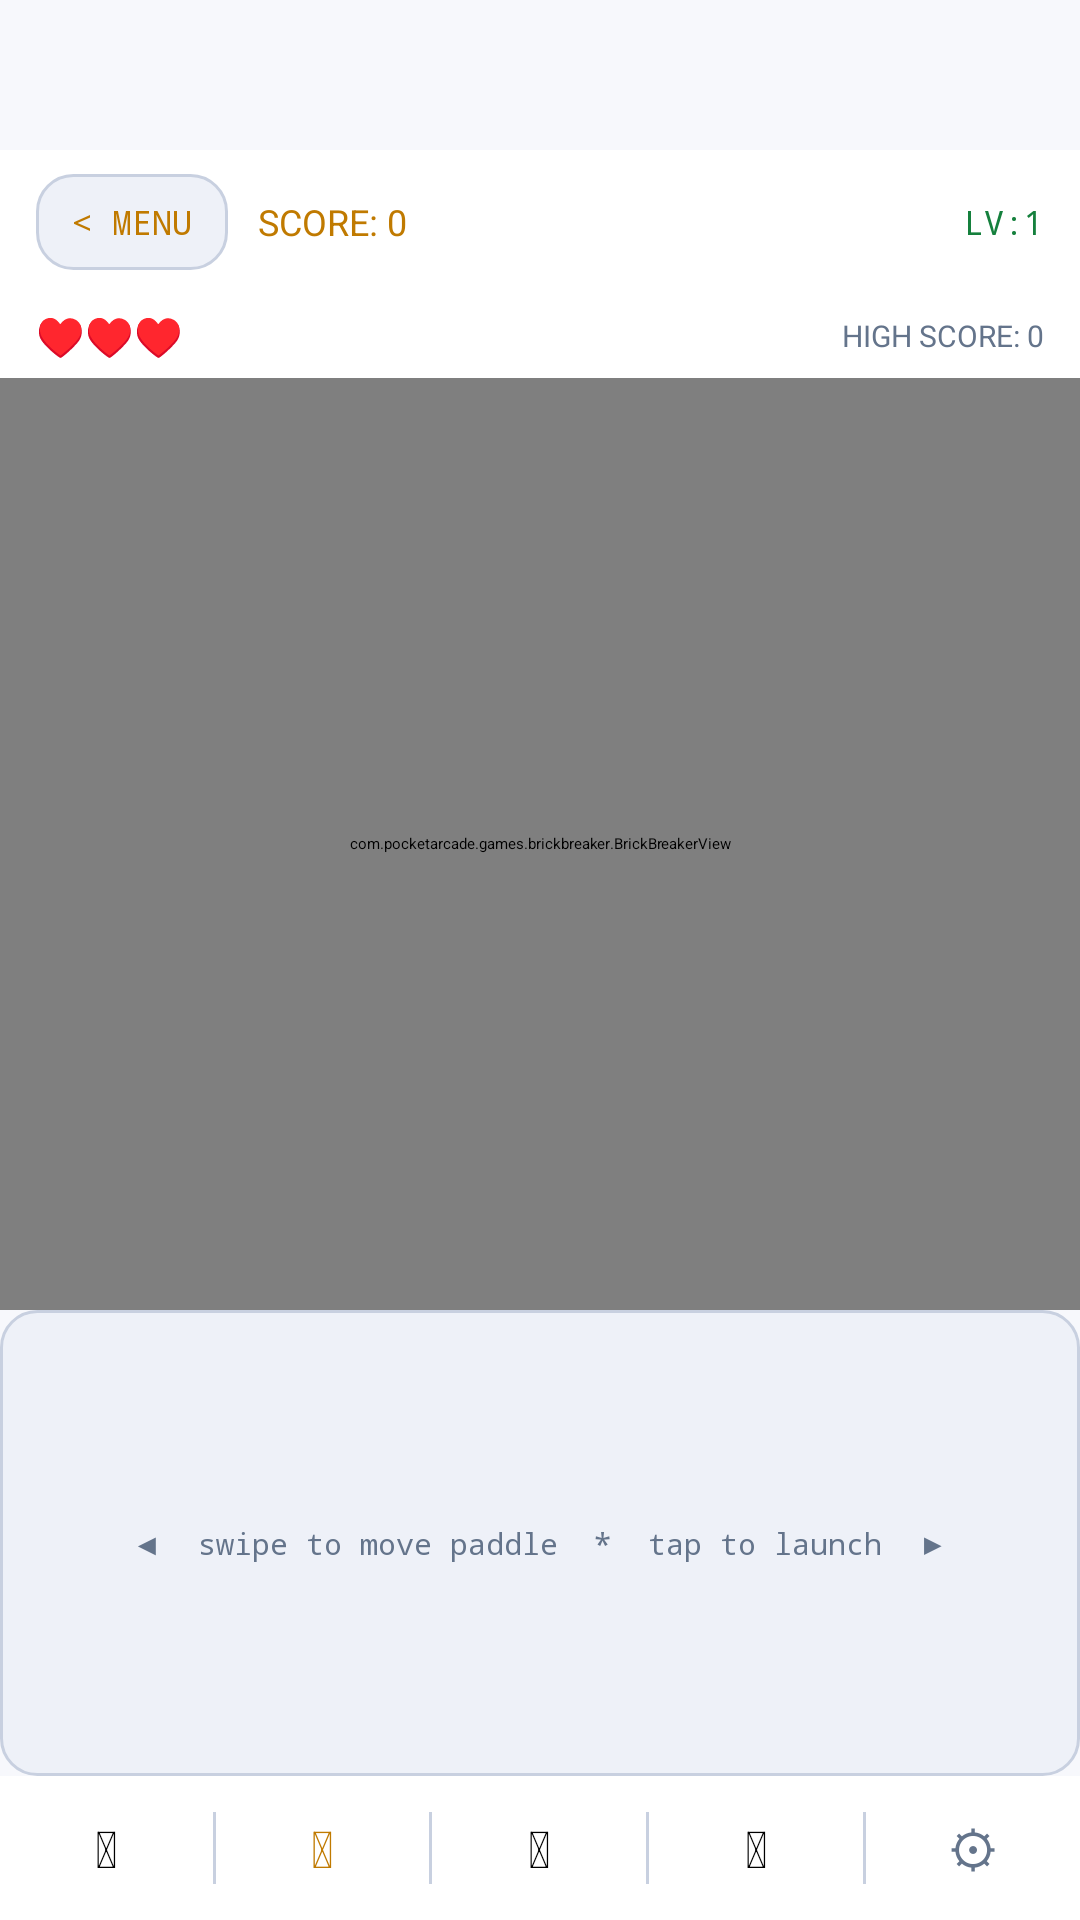

The Android layout XML behind this screen, and the referenced resources:
<!-- AndroidManifest.xml: application theme Theme.PixelParlor -->
<!-- res/layout/activity_brickbreaker.xml -->
<?xml version="1.0" encoding="utf-8"?>
<LinearLayout xmlns:android="http://schemas.android.com/apk/res/android"
    android:layout_width="match_parent"
    android:layout_height="match_parent"
    android:background="@color/bg"
    android:orientation="vertical">

    <FrameLayout
        android:id="@+id/adContainer"
        android:layout_width="match_parent"
        android:layout_height="50dp"
        android:background="@drawable/bg_ad_banner" />

    
    <LinearLayout
        android:layout_width="match_parent"
        android:layout_height="wrap_content"
        android:orientation="vertical"
        android:background="@color/surface">

        
        <LinearLayout
            android:layout_width="match_parent"
            android:layout_height="48dp"
            android:paddingHorizontal="12dp"
            android:orientation="horizontal"
            android:gravity="center_vertical">

            <TextView
                android:id="@+id/btnBack"
                android:layout_width="wrap_content"
                android:layout_height="32dp"
                android:text="&lt; MENU"
                android:textColor="@color/accent_yellow"
                android:textSize="11sp"
                android:fontFamily="monospace"
                android:gravity="center"
                android:paddingHorizontal="12dp"
                android:background="@drawable/bg_game_tile"
                android:clickable="true"
                android:focusable="true"
                android:layout_marginEnd="10dp" />

            <TextView
                android:id="@+id/tvScore"
                android:layout_width="0dp"
                android:layout_height="wrap_content"
                android:layout_weight="1"
                android:text="SCORE: 0"
                android:textColor="@color/accent_yellow"
                android:textSize="12sp"
                android:fontFamily="sans-serif"
                android:singleLine="true" />

            <TextView
                android:id="@+id/tvLevel"
                android:layout_width="wrap_content"
                android:layout_height="wrap_content"
                android:text="LV:1"
                android:textColor="@color/accent_green"
                android:textSize="11sp"
                android:fontFamily="monospace" />

        </LinearLayout>

        
        <LinearLayout
            android:layout_width="match_parent"
            android:layout_height="28dp"
            android:paddingHorizontal="12dp"
            android:orientation="horizontal"
            android:gravity="center_vertical">

            <TextView
                android:id="@+id/tvLives"
                android:layout_width="0dp"
                android:layout_height="wrap_content"
                android:layout_weight="1"
                android:text="&#9829;&#9829;&#9829;"
                android:textColor="@color/accent_red"
                android:textSize="13sp" />

            <TextView
                android:id="@+id/tvHighScore"
                android:layout_width="wrap_content"
                android:layout_height="wrap_content"
                android:text="HIGH SCORE: 0"
                android:textColor="@color/muted"
                android:textSize="10sp"
                android:fontFamily="sans-serif" />
        </LinearLayout>
    </LinearLayout>

    
    <FrameLayout
        android:layout_width="match_parent"
        android:layout_height="0dp"
        android:layout_weight="2">

        <com.pocketarcade.games.brickbreaker.BrickBreakerView
            android:id="@+id/brickBreakerView"
            android:layout_width="match_parent"
            android:layout_height="match_parent" />

        <TextView
            android:id="@+id/btnStartGame"
            android:layout_width="200dp"
            android:layout_height="56dp"
            android:layout_gravity="center"
            android:text="▶  START GAME"
            android:textColor="@color/accent_yellow"
            android:textSize="16sp"
            android:fontFamily="monospace"
            android:textStyle="bold"
            android:gravity="center"
            android:background="@drawable/bg_game_tile"
            android:clickable="true"
            android:focusable="true"
            android:visibility="gone" />

    </FrameLayout>

    <FrameLayout
        android:id="@+id/swipeZone"
        android:layout_width="match_parent"
        android:layout_height="0dp"
        android:layout_weight="1"
        android:background="@drawable/bg_game_tile"
        android:clickable="true"
        android:focusable="true">

        <TextView
            android:layout_width="wrap_content"
            android:layout_height="wrap_content"
            android:layout_gravity="center"
            android:text="&#9664;  swipe to move paddle  *  tap to launch  &#9654;"
            android:textColor="@color/muted"
            android:textSize="10sp"
            android:fontFamily="monospace" />
    </FrameLayout>

    
    <LinearLayout
        android:id="@+id/controlBar"
        android:layout_width="match_parent"
        android:layout_height="48dp"
        android:orientation="horizontal"
        android:background="@color/surface"
        android:gravity="center_vertical">

        <TextView
            android:id="@+id/btnLightMode"
            android:layout_width="0dp"
            android:layout_height="match_parent"
            android:layout_weight="1"
            android:gravity="center"
            android:text="&#127769;"
            android:textSize="17sp"
            android:clickable="true"
            android:focusable="true" />

        <View
            android:layout_width="1dp"
            android:layout_height="24dp"
            android:background="@color/border" />

        <TextView
            android:id="@+id/btnHaptics"
            android:layout_width="0dp"
            android:layout_height="match_parent"
            android:layout_weight="1"
            android:gravity="center"
            android:text="&#128243;"
            android:textSize="17sp"
            android:textColor="@color/accent_yellow"
            android:clickable="true"
            android:focusable="true" />

        <View
            android:layout_width="1dp"
            android:layout_height="24dp"
            android:background="@color/border" />

        <TextView
            android:id="@+id/btnSound"
            android:layout_width="0dp"
            android:layout_height="match_parent"
            android:layout_weight="1"
            android:gravity="center"
            android:text="&#128266;"
            android:textSize="17sp"
            android:clickable="true"
            android:focusable="true" />

        <View
            android:layout_width="1dp"
            android:layout_height="24dp"
            android:background="@color/border" />

        <TextView
            android:id="@+id/btnLeaderboard"
            android:layout_width="0dp"
            android:layout_height="match_parent"
            android:layout_weight="1"
            android:gravity="center"
            android:text="&#127942;"
            android:textSize="17sp"
            android:clickable="true"
            android:focusable="true" />

        <View
            android:layout_width="1dp"
            android:layout_height="24dp"
            android:background="@color/border" />

        <TextView
            android:id="@+id/btnSettings"
            android:layout_width="0dp"
            android:layout_height="match_parent"
            android:layout_weight="1"
            android:gravity="center"
            android:text="&#9881;"
            android:textColor="@color/muted"
            android:textSize="17sp"
            android:clickable="true"
            android:focusable="true" />

    </LinearLayout>

</LinearLayout>
<!-- resources referenced by this layout -->
<resources>
  <color name="accent_green">#15803d</color>
  <color name="accent_red">#c0392b</color>
  <color name="accent_yellow">#c07a00</color>
  <color name="bg">#f7f8fc</color>
  <color name="border">#c8d0e0</color>
  <color name="muted">#64748b</color>
  <color name="surface">#ffffff</color>
  <!-- drawable bg_game_tile (drawable) -->
  <?xml version="1.0" encoding="utf-8"?>
  <shape xmlns:android="http://schemas.android.com/apk/res/android"
      android:shape="rectangle">
      <solid android:color="@color/card" />
      <stroke android:width="1dp" android:color="@color/border" />
      <corners android:radius="12dp" />
  </shape>
  <style name="Theme.PixelParlor" parent="Theme.MaterialComponents.DayNight.NoActionBar">
          <item name="colorPrimary">@color/accent_blue</item>
          <item name="colorPrimaryVariant">@color/surface</item>
          <item name="colorOnPrimary">@color/color_on_accent</item>
          <item name="colorSecondary">@color/accent_red</item>
          <item name="colorOnSecondary">@color/color_on_accent</item>
          <item name="android:colorBackground">@color/bg</item>
          <item name="android:windowBackground">@color/bg</item>
          <item name="android:statusBarColor">@color/bg</item>
          <item name="android:navigationBarColor">@color/bg</item>
          
          <item name="android:windowLightStatusBar">false</item>
      </style>
  <color name="card">#eef1f8</color>
  <color name="accent_blue">#1a56d6</color>
  <color name="color_on_accent">#ffffff</color>
</resources>
